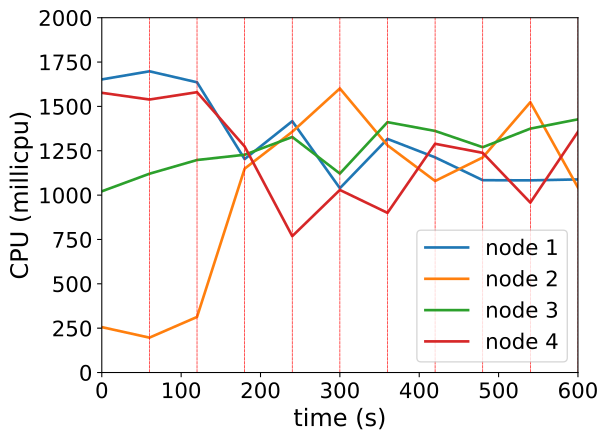

Data behind this chart, as committed beside it:
timestamp, ppgcc-m02_pod_amount, ppgcc-m02_memory, ppgcc-m02_cpu, ppgcc-m03_pod_amount, ppgcc-m03_memory, ppgcc-m03_cpu, ppgcc-m04_pod_amount, ppgcc-m04_memory, ppgcc-m04_cpu, ppgcc-m05_pod_amount, ppgcc-m05_memory, ppgcc-m05_cpu
0, 5, 1115264, 1652199984, 5, 1026084, 255868393, 5, 1090680, 1021477443, 5, 1144588, 1576646383
60, 5, 1110116, 1697892925, 5, 1028064, 196566150, 5, 1099524, 1120444395, 5, 1150660, 1538797157
120, 1, 1057184, 1635959229, 5, 1050948, 313233424, 7, 1123944, 1197912962, 3, 1124260, 1580104767
180, 6, 1107476, 1202916691, 3, 1033528, 1149138169, 6, 1111668, 1227562115, 4, 1103892, 1274221388
240, 4, 1085300, 1416647526, 5, 1067188, 1357028350, 5, 1103748, 1327663945, 3, 1102036, 768613609
300, 4, 1095728, 1038971789, 5, 1075504, 1601152214, 2, 1096488, 1121485697, 3, 1101508, 1029097848
360, 7, 1118432, 1316644116, 6, 1050952, 1280569973, 4, 1096884, 1411185418, 2, 1110380, 899967082
420, 4, 1089656, 1212786123, 2, 1034320, 1079596662, 2, 1103880, 1361648913, 8, 1169368, 1289301280
480, 4, 1085168, 1084137780, 7, 1085536, 1212297792, 6, 1121964, 1269973112, 2, 1093204, 1238221931
540, 8, 1133876, 1083126137, 5, 1050556, 1523614200, 3, 1121568, 1374768563, 2, 1114720, 957748155
600, 4, 1127276, 1088482072, 1, 1021516, 1042760993, 5, 1128456, 1427254171, 5, 1149964, 1356447338
